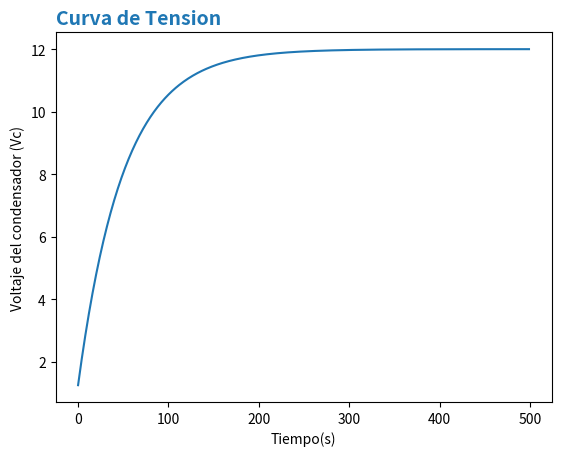

Recreate this plot in Python.
import matplotlib.pyplot as plt
import time as t
r= 100000
VB= 12
C=500 * (10**-6)
Vc0= 1.25
e= 2.718
def VC(t):
    var= VB - Vc0
    var2 = e ** ((-1*t)/(r*C))
    var3= var * var2
    return VB - var3
fig, ax = plt.subplots()

VCs = []
Tiempo= []
for k in range(500):
    VCs.append(VC(k))
    Tiempo.append(k)
ax.plot(Tiempo, VCs)
ax.set_title('Curva de Tension', loc = "left", fontdict = {'fontsize':14, 'fontweight':'bold', 'color':'tab:blue'})
ax.set_xlabel("Tiempo(s)")
ax.set_ylabel("Voltaje del condensador (Vc)")
plt.savefig('diagrama-dispersion.png')
plt.show()
#ola